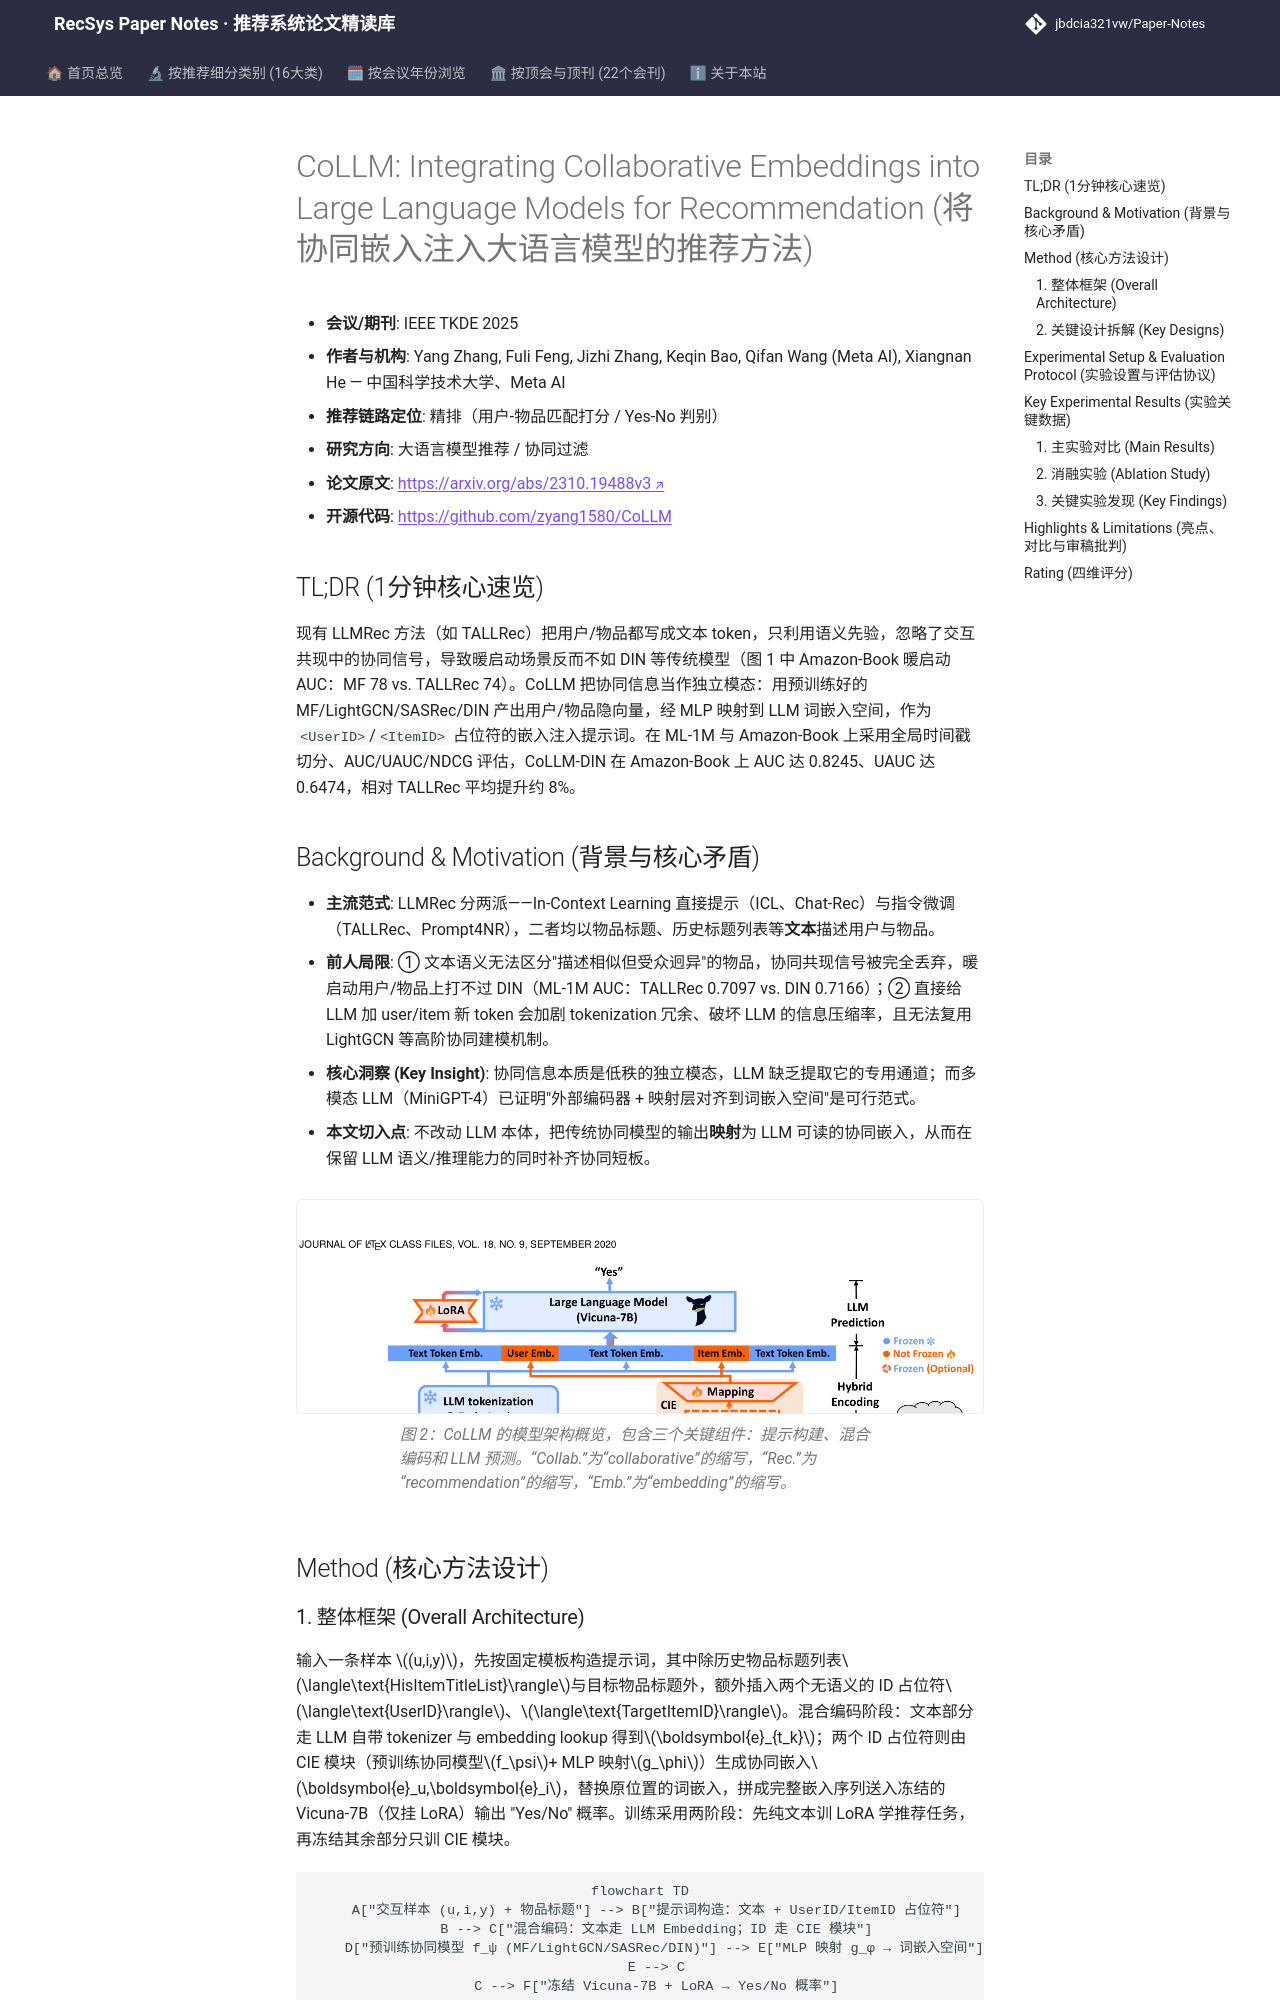

repository: jbdcia321vw/Paper-Notes · page: venues/TKDE/2025/llm_rec/collm_integrating_collaborative_embeddings_into_large_language_models_for_r/index.html · generator: mkdocs

---
title: "[Paper Note] CoLLM: Integrating Collaborative Embeddings into Large Language Models for Recommendation"
description: "[TKDE 2025][大语言模型推荐] 将传统协同过滤模型学到的用户/物品表征经 MLP 映射进 LLM 词嵌入空间，以两阶段调优兼顾暖启动与冷启动，AUC 相对 TALLRec 提升约 8%。"
tags:
  - TKDE
  - 大语言模型推荐
  - 精排
  - 协同嵌入映射
  - 两阶段调优
date: 2026-11-14
venue: TKDE
year: 2025
paper_url: "https://arxiv.org/abs/2310.19488"
code_url: "https://github.com/zyang1580/CoLLM"
categories:
  - llm_rec
  - collaborative_filtering
---

# CoLLM: Integrating Collaborative Embeddings into Large Language Models for Recommendation (将协同嵌入注入大语言模型的推荐方法)

- **会议/期刊**: IEEE TKDE 2025
- **作者与机构**: Yang Zhang, Fuli Feng, Jizhi Zhang, Keqin Bao, Qifan Wang (Meta AI), Xiangnan He — 中国科学技术大学、Meta AI
- **推荐链路定位**: 精排（用户-物品匹配打分 / Yes-No 判别）
- **研究方向**: 大语言模型推荐 / 协同过滤
- **论文原文**: [https://arxiv.org/abs/2310.19488v3](https://arxiv.org/abs/2310.19488v3)
- **开源代码**: [https://github.com/zyang1580/CoLLM](https://github.com/zyang1580/CoLLM)

## TL;DR (1分钟核心速览)

现有 LLMRec 方法（如 TALLRec）把用户/物品都写成文本 token，只利用语义先验，忽略了交互共现中的协同信号，导致暖启动场景反而不如 DIN 等传统模型（图 1 中 Amazon-Book 暖启动 AUC：MF 78 vs. TALLRec 74）。CoLLM 把协同信息当作独立模态：用预训练好的 MF/LightGCN/SASRec/DIN 产出用户/物品隐向量，经 MLP 映射到 LLM 词嵌入空间，作为 `<UserID>`/`<ItemID>` 占位符的嵌入注入提示词。在 ML-1M 与 Amazon-Book 上采用全局时间戳切分、AUC/UAUC/NDCG 评估，CoLLM-DIN 在 Amazon-Book 上 AUC 达 0.8245、UAUC 达 0.6474，相对 TALLRec 平均提升约 8%。

## Background & Motivation (背景与核心矛盾)

- **主流范式**: LLMRec 分两派——In-Context Learning 直接提示（ICL、Chat-Rec）与指令微调（TALLRec、Prompt4NR），二者均以物品标题、历史标题列表等**文本**描述用户与物品。
- **前人局限**: ① 文本语义无法区分"描述相似但受众迥异"的物品，协同共现信号被完全丢弃，暖启动用户/物品上打不过 DIN（ML-1M AUC：TALLRec 0.7097 vs. DIN 0.7166）；② 直接给 LLM 加 user/item 新 token 会加剧 tokenization 冗余、破坏 LLM 的信息压缩率，且无法复用 LightGCN 等高阶协同建模机制。
- **核心洞察 (Key Insight)**: 协同信息本质是低秩的独立模态，LLM 缺乏提取它的专用通道；而多模态 LLM（MiniGPT-4）已证明"外部编码器 + 映射层对齐到词嵌入空间"是可行范式。
- **本文切入点**: 不改动 LLM 本体，把传统协同模型的输出**映射**为 LLM 可读的协同嵌入，从而在保留 LLM 语义/推理能力的同时补齐协同短板。

<figure class="paper-figure" markdown="span">
  ![图 2：CoLLM 的模型架构概览，包含三个关键组件：提示构建、混合编码和 LLM 预测。“Collab.”为“collaborative”的缩写，“Rec.”为“recommendation”的缩写，“Emb.”为“embedding”的缩写。](../../../../assets/papers/2310.19488v3/figure_2.png)<figcaption>图 2：CoLLM 的模型架构概览，包含三个关键组件：提示构建、混合编码和 LLM 预测。“Collab.”为“collaborative”的缩写，“Rec.”为“recommendation”的缩写，“Emb.”为“embedding”的缩写。</figcaption>
</figure>

## Method (核心方法设计)
